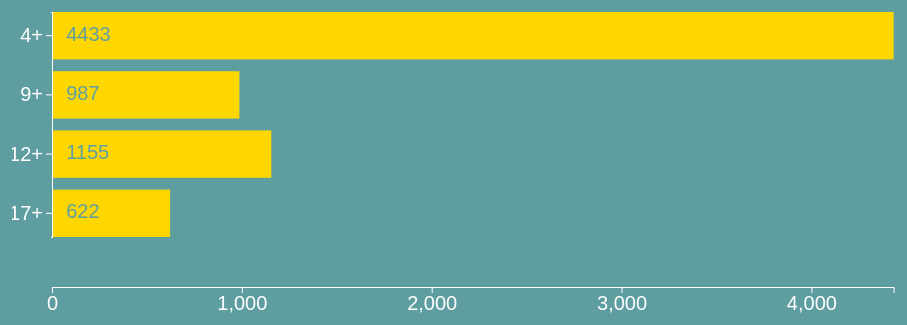
D3 v5 page, settled after 480 driven frames (8 s of simulated time); the page loaded 1 data file(s).


// ── main.js
d3.csv("../data/appStore.csv", d3.autoType).then(data => {
  //CONSTANTS
  const width = window.innerWidth * 0.9;
  const height = window.innerHeight * 0.9;
  (paddingInner = 0.2), (margin = { top: 50, bottom: 40, left: 40, right: 40 });

  //SCALES
  const yScale = d3
    .scaleBand()
    .domain(data.map(d => d.agerating))
    .range([0, 225])
    .paddingInner(0.2);

  const xScale = d3
    .scaleLinear()
    .domain([0, d3.max(data, d => d.count)])
    .range([margin.left, width - margin.right]);

  const xAxis = d3.axisBottom(xScale).ticks(data.length);
  const yAxis = d3
    .axisLeft(yScale)
    .ticks(data.agerating)
    .tickSizeOuter(1);

  //DRAW
  const svg = d3
    .select("body")
    .append("svg")
    .attr("width", width)
    .attr("height", height);

  const rect = svg
    .selectAll("rect")
    .data(data)
    .join("rect")
    .attr("y", d => yScale(d.agerating))
    .attr("x", xScale(0))
    //.attr("x", d => xScale(d.count))
    .attr("height", yScale.bandwidth())
    .attr("width", d => xScale(d.count) - xScale(0))
    .attr("fill", "gold");

  const text = svg
    .selectAll("text")
    .data(data)
    .join("text")
    .attr("class", "label")
    .attr("y", d => yScale(d.agerating) + yScale.bandwidth() / 2)
    .attr("x", xScale(75))
    .text(d => d.count)
    .attr("dy", "5 em")
    .attr("color", "white");

  svg
    .append("g")
    .attr("class", "axis")
    .attr("transform", `translate(0, 275)`)
    .call(xAxis);

  svg
    .append("g")
    .attr("class", "axis")
    .attr("transform", `translate(${margin.left},0)`)
    .call(yAxis);
});


### data: ../data/appStore.csv
agerating, count
4+, 4433
9+, 987
12+, 1155
17+, 622